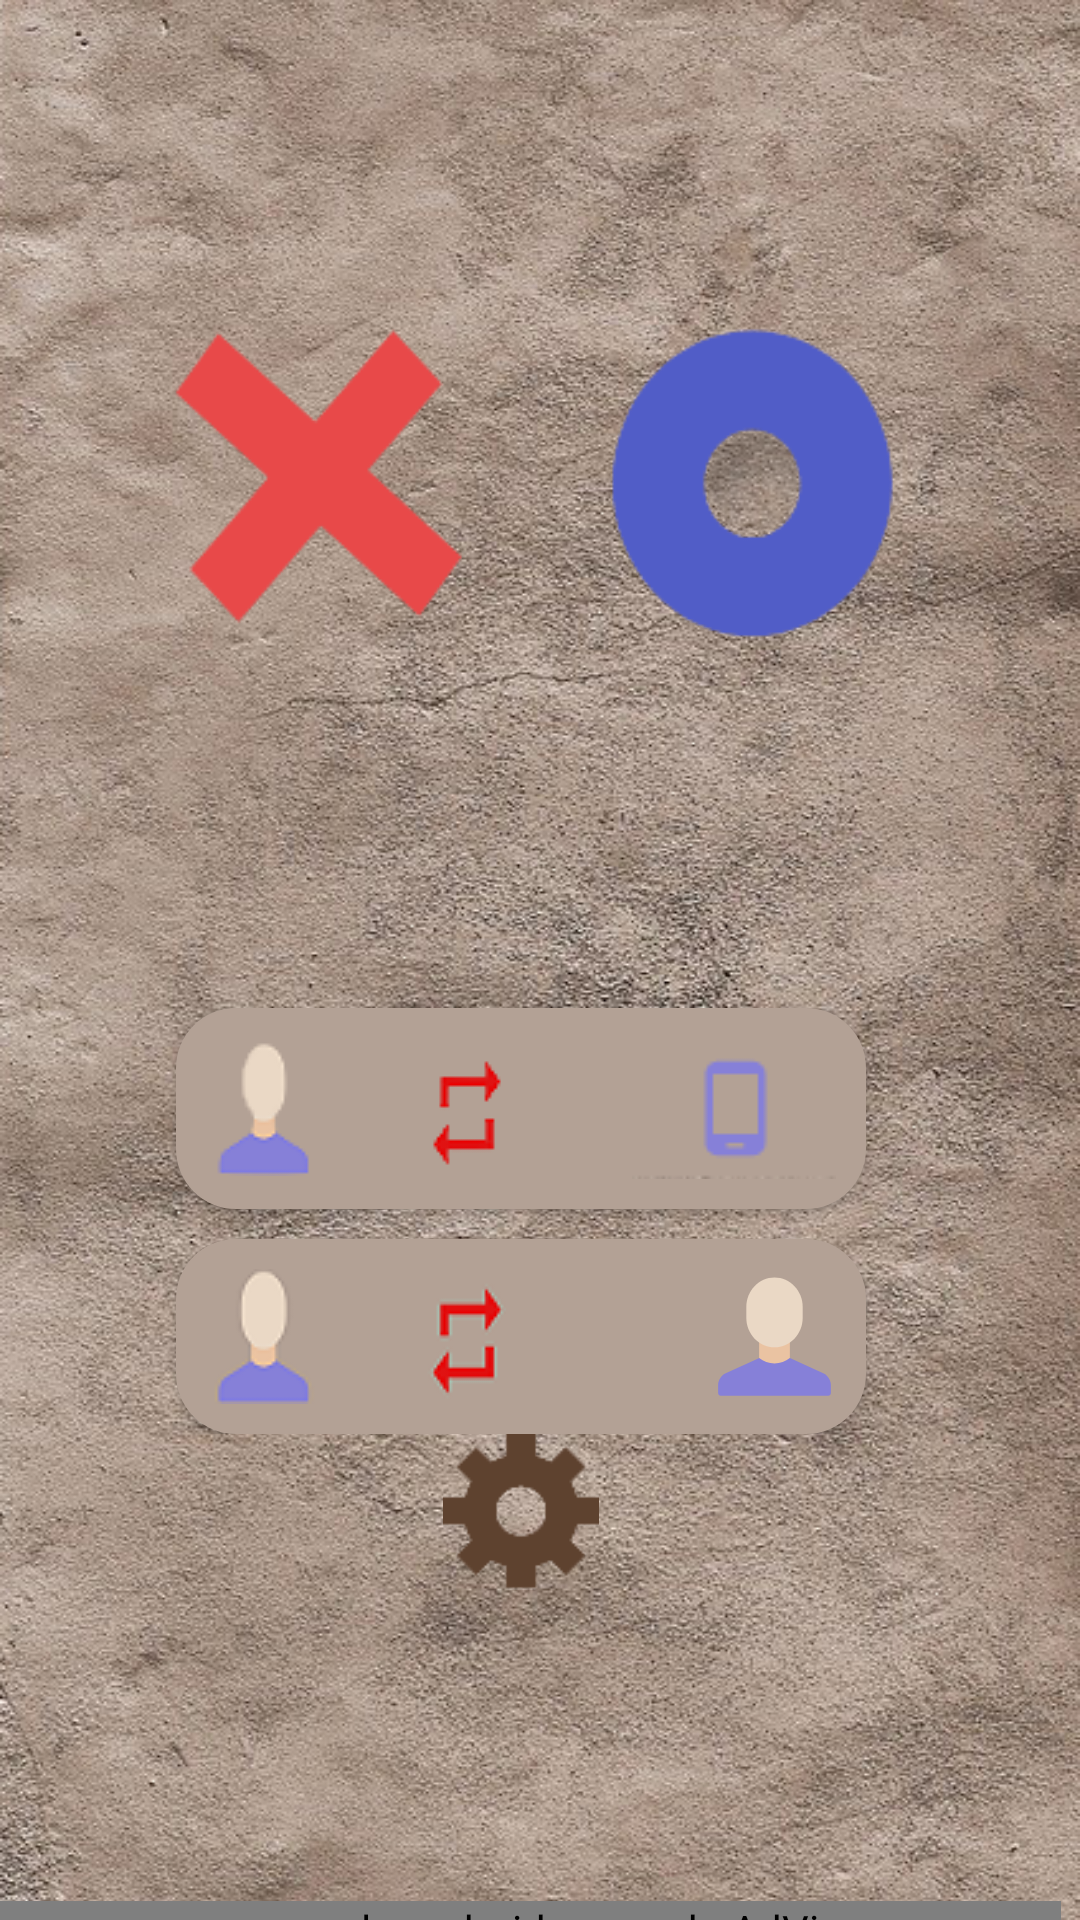

Layout XML and referenced resources for this Android screen:
<!-- AndroidManifest.xml: application theme Theme.OnlineTicTakToy -->
<!-- res/layout/activity_main.xml -->
<?xml version="1.0" encoding="utf-8"?>
<RelativeLayout xmlns:android="http://schemas.android.com/apk/res/android"
    xmlns:app="http://schemas.android.com/apk/res-auto"
    xmlns:tools="http://schemas.android.com/tools"
    android:layout_width="match_parent"
    android:layout_height="match_parent"
    android:background="@drawable/background_app"
    android:gravity="center"
    android:orientation="vertical"
    tools:context=".MainActivity">

    <RelativeLayout
        android:layout_width="wrap_content"
        android:layout_height="wrap_content"
        android:layout_centerInParent="true"
        android:layout_marginEnd="26dp"
        android:layout_marginRight="26dp">


        <LinearLayout
            android:id="@+id/relativ"
            android:layout_width="wrap_content"
            android:layout_height="wrap_content"
            android:layout_centerHorizontal="true"
            android:orientation="horizontal">

            <ImageView
                android:id="@+id/img_xo"
                android:layout_width="350dp"
                android:layout_height="220dp"
                app:srcCompat="@drawable/splash_1" />

        </LinearLayout>

        <TextView
            android:id="@+id/text"
            android:layout_width="wrap_content"
            android:layout_height="wrap_content"
            android:layout_below="@+id/relativ"
            android:layout_centerHorizontal="true"
            android:textColor="#DC0C2653"
            android:textSize="20sp"
            app:layout_constraintBottom_toBottomOf="parent"
            app:layout_constraintLeft_toLeftOf="parent"
            app:layout_constraintRight_toRightOf="parent"
            app:layout_constraintTop_toTopOf="parent" />

        <androidx.appcompat.widget.AppCompatButton
            android:id="@+id/btn_AI"
            android:layout_width="230dp"
            android:layout_height="wrap_content"
            android:padding="10dp"
            android:layout_below="@+id/text"
            android:layout_centerHorizontal="true"
            android:layout_marginTop="35dp"
            android:background="@drawable/back"
            android:drawableLeft="@drawable/btn_ai"
            android:drawableRight="@drawable/ai"
            android:fontFamily="sans-serif-light"

            android:textColor="@android:color/white"
             />

        <androidx.appcompat.widget.AppCompatButton
            android:id="@+id/btn_online"
            android:layout_width="230dp"
            android:layout_height="wrap_content"
            android:padding="10dp"
            android:layout_below="@+id/btn_AI"
            android:layout_centerHorizontal="true"
            android:layout_marginTop="10dp"
            android:background="@drawable/back"
            android:drawableLeft="@drawable/button_ai_1"
            android:drawableRight="@drawable/ic_user"
            android:fontFamily="sans-serif-light"

            android:textColor="#DC0C2653" />

    </RelativeLayout>


    <ImageButton
        android:id="@+id/img_setting_main"
        android:layout_width="52dp"
        android:layout_height="52dp"
        android:layout_alignParentBottom="true"
        android:layout_centerHorizontal="true"
        android:layout_marginBottom="56dp"
        android:adjustViewBounds="true"
        android:background="@drawable/settings"
        android:elevation="15dp"
        android:padding="10dp"
        android:scaleType="fitCenter" />

    <com.google.android.gms.ads.AdView
        android:id="@+id/adView"
        android:layout_width="match_parent"
        android:layout_height="wrap_content"
        android:layout_above="@+id/img_setting_main"
        android:layout_marginBottom="-175dp"
        app:adSize="BANNER"
        android:layout_alignParentStart="true"
        android:layout_alignParentEnd="true"
        app:adUnitId="ca-app-pub-7446594918605317/8359330389"/>
</RelativeLayout>
<!-- resources referenced by this layout -->
<resources>
  <!-- drawable ai: png bitmap (drawable, 641 bytes) -->
  <!-- drawable back (drawable) -->
  <shape
      xmlns:android="http://schemas.android.com/apk/res/android"
      android:shape="rectangle">
  
      <corners android:radius="20dp"  />
  
      <gradient
  
          android:endColor="#B3A195"
          android:centerColor="#B3A195"
          android:startColor="#B3A195"
          android:type="linear"/>
  
  </shape>
  <!-- drawable background_app: png bitmap (drawable, 792501 bytes) -->
  <!-- drawable btn_ai: png bitmap (drawable, 2510 bytes) -->
  <!-- drawable button_ai_1: png bitmap (drawable, 2642 bytes) -->
  <!-- drawable ic_user (drawable) -->
  <vector xmlns:android="http://schemas.android.com/apk/res/android"
      android:width="41dp"
      android:height="43dp"
      android:viewportWidth="48"
      android:viewportHeight="48">
    <path
        android:pathData="M18,22h12v15h-12z"
        android:fillColor="#EAC3A2"/>
    <path
        android:pathData="M24,28c-6.0654,0 -11,-4.9346 -11,-11v-4c0,-6.0654 4.9346,-11 11,-11s11,4.9346 11,11v4C35,23.0654 30.0654,28 24,28z"
        android:fillColor="#EAD8C5"/>
    <path
        android:pathData="M43.2495,37.7966L30,32h-0.0182C28.3124,33.2504 26.2463,34 24,34s-4.3123,-0.7496 -5.9818,-2H18l-0.1249,0.0624l-13.1215,5.7342C3.2328,38.4612 2,40.3497 2,42.0092v2.9879C2,45.551 2.4498,46 3.0017,46h41.9966C45.5516,46 46,45.5621 46,44.9971v-2.9879C46,40.3473 44.7711,38.4623 43.2495,37.7966z"
        android:fillColor="#8680D8"
        android:fillType="evenOdd"/>
  </vector>
  <!-- drawable settings: png bitmap (drawable, 1814 bytes) -->
  <!-- drawable splash_1: png bitmap (drawable, 15054 bytes) -->
  <style name="Theme.OnlineTicTakToy" parent="Theme.MaterialComponents.DayNight.NoActionBar">
          
          <item name="colorPrimary">@color/purple_500</item>
          <item name="colorPrimaryVariant">@color/purple_500</item>
          <item name="colorOnPrimary">@color/white</item>
          
          <item name="colorSecondary">@color/teal_200</item>
          <item name="colorSecondaryVariant">@color/teal_700</item>
          <item name="colorOnSecondary">@color/black</item>
          
          <item name="android:statusBarColor" tools:targetApi="l">?attr/colorPrimaryVariant</item>
          
      </style>
  <color name="purple_500">#B3A195</color>
  <color name="white">#FFFFFFFF</color>
  <color name="teal_200">#FF03DAC5</color>
  <color name="teal_700">#FF018786</color>
  <color name="black">#FF000000</color>
</resources>
